Labelled photos from "images", an image-classification folder in SriniMaiya/ECG-Signal-Classification. The possible labels are: ARR, CHF, NSR.

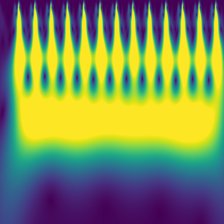
Label: CHF

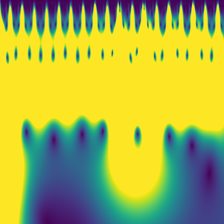
Label: ARR

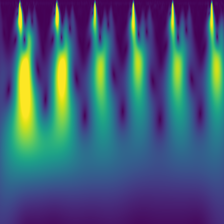
Label: ARR

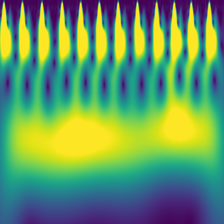
Label: NSR

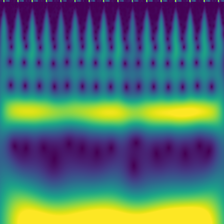
Label: CHF

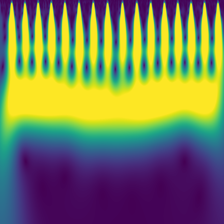
Label: NSR
